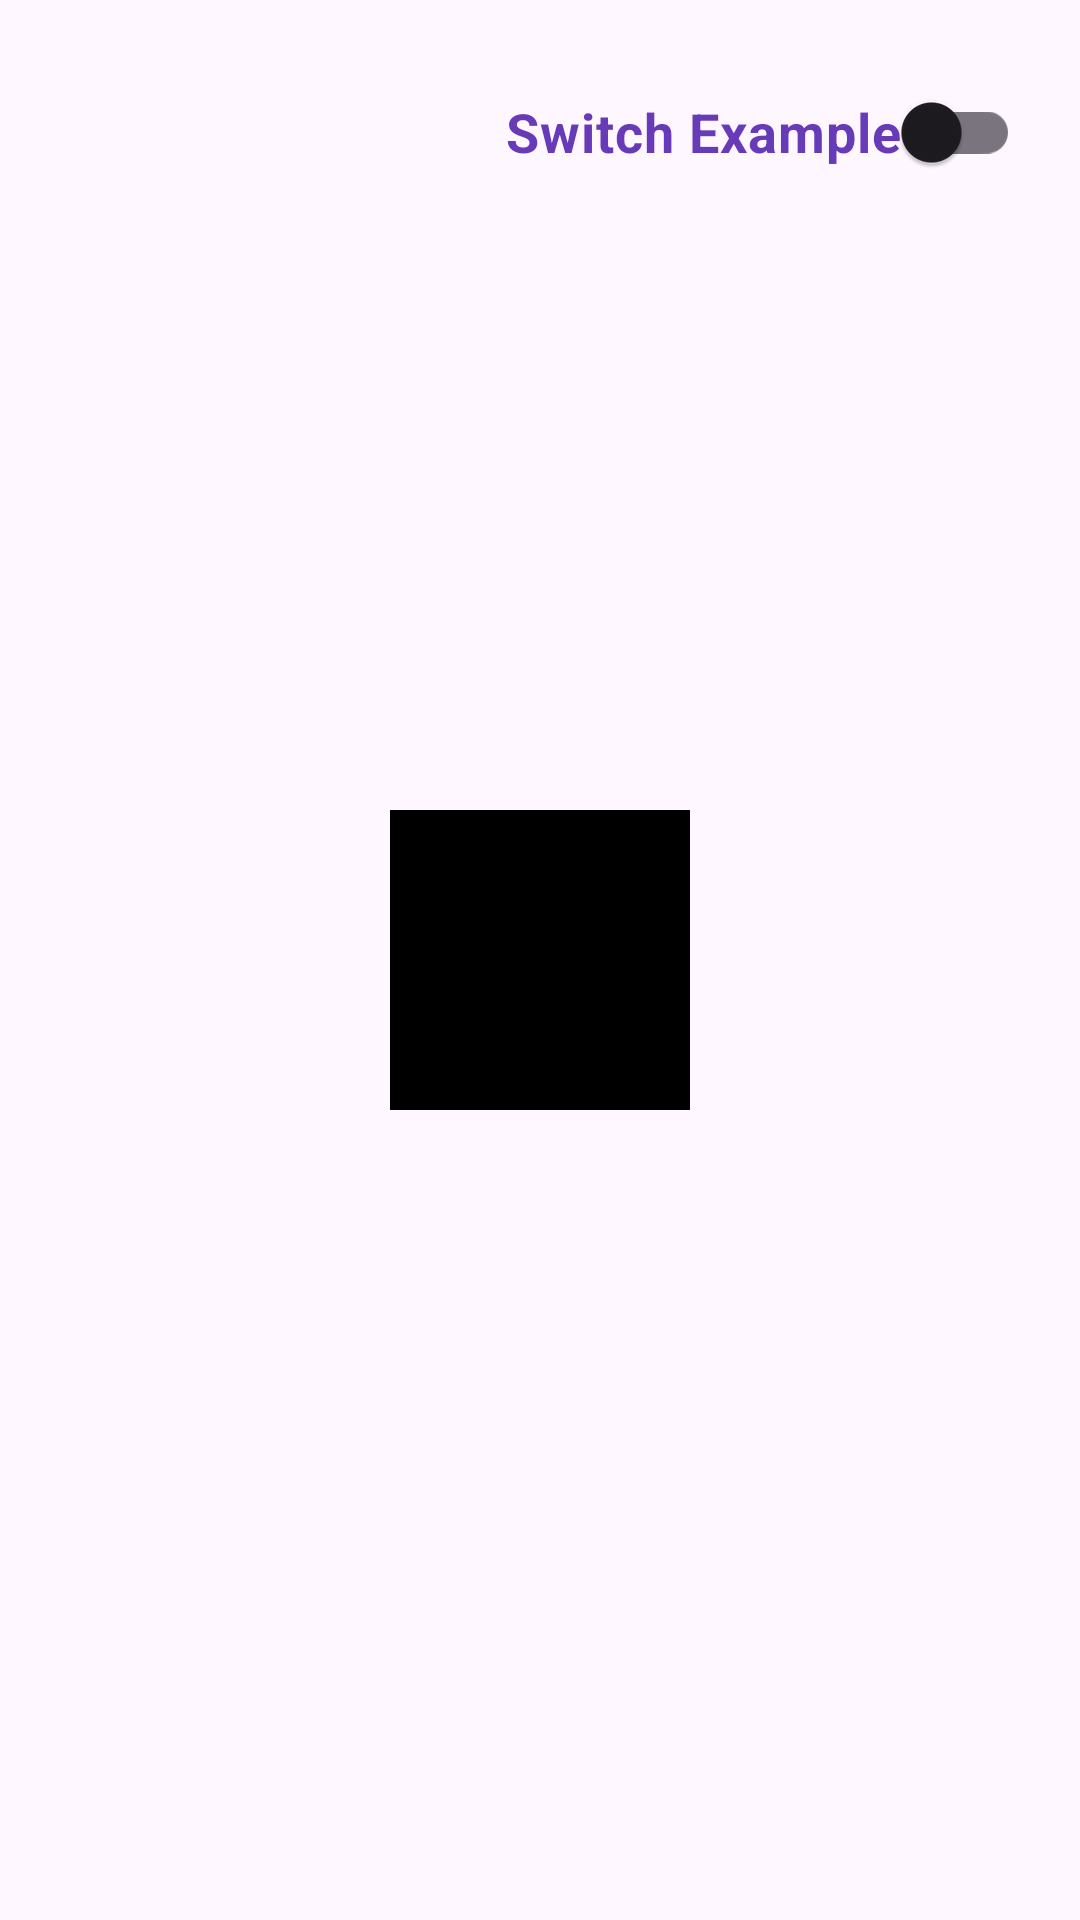

Here is an Android app screen rendered from its layout file. Give the layout XML and the strings, colors and styles it references.
<!-- AndroidManifest.xml: application theme Theme.BottomSheet_Java -->
<!-- res/layout/activity_main.xml -->
<?xml version="1.0" encoding="utf-8"?>
<androidx.constraintlayout.widget.ConstraintLayout xmlns:android="http://schemas.android.com/apk/res/android"
    xmlns:app="http://schemas.android.com/apk/res-auto"
    xmlns:tools="http://schemas.android.com/tools"
    android:layout_width="match_parent"
    android:layout_height="match_parent"
    tools:context=".MainActivity">

    <androidx.appcompat.widget.SwitchCompat
        android:id="@+id/switch_btn"
        android:layout_width="wrap_content"
        android:layout_height="wrap_content"
        android:layout_margin="20dp"
        android:text="Switch Example"
        android:textColor="@color/purple"
        android:textSize="18sp"
        android:textStyle="bold"
        app:layout_constraintEnd_toEndOf="parent"
        app:layout_constraintTop_toTopOf="parent" />

    <View
        android:id="@+id/view_show"
        android:layout_width="100dp"
        android:layout_height="100dp"
        android:background="@color/black"
        app:layout_constraintBottom_toBottomOf="parent"
        app:layout_constraintEnd_toEndOf="parent"
        app:layout_constraintStart_toStartOf="parent"
        app:layout_constraintTop_toTopOf="parent" />
</androidx.constraintlayout.widget.ConstraintLayout>
<!-- resources referenced by this layout -->
<resources>
  <color name="black">#FF000000</color>
  <color name="purple">#673AB7</color>
  <style name="Theme.BottomSheet_Java" parent="Base.Theme.BottomSheet_Java" />
  <style name="Base.Theme.BottomSheet_Java" parent="Theme.Material3.DayNight.NoActionBar">
          
          
      </style>
</resources>
